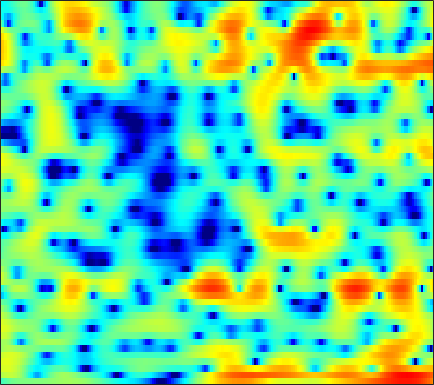

The table this chart was drawn from, first rows:
-2.5943, -2.2082, -1.7343, -1.3263, -1.061, -0.7639, -0.52274, -0.376, -0.22012, -0.11919, -0.055949, -0.015174, -0.0010307, -0.00038934, -0.0018766, 0.0015542, 0.019461, 0.043617, 0.082248, 0.14784, 0.23555, 0.30503, 0.40604, 0.52716
1.84, 2.142, 2.424, 2.577, 2.609, 2.525, 2.287, 2.011, 1.495, 0.7942, -0.1126, -0.9477, -2.28, -3.888, -5.259, -7.141, -8.463, -8.549, -7.433, -5.734, -4.096, -3.034, -1.839, -0.8808
3.127, 3.316, 3.464, 3.492, 3.418, 3.211, 2.863, 2.51, 1.916, 1.157, 0.256, -0.512, -1.631, -2.807, -3.667, -4.661, -5.284, -5.453, -5.293, -4.825, -4.219, -3.732, -3.145, -2.63
3.482, 3.611, 3.723, 3.738, 3.681, 3.513, 3.237, 2.963, 2.503, 1.937, 1.272, 0.707, -0.1244, -1.027, -1.751, -2.766, -3.821, -4.621, -5.673, -6.627, -7.329, -7.609, -7.568, -7.099
2.727, 3.021, 3.312, 3.488, 3.532, 3.495, 3.347, 3.171, 2.848, 2.441, 1.933, 1.485, 0.793, -0.04554, -0.7697, -1.902, -3.289, -4.537, -6.618, -9.201, -12.25, -13.92, -13.09, -10.4
0.8306, 1.288, 1.668, 1.813, 1.78, 1.614, 1.322, 1.07, 0.7283, 0.4428, 0.2287, 0.1382, 0.06424, 0.0009248, -0.06182, -0.2097, -0.4153, -0.6146, -0.9104, -1.172, -1.387, -1.471, -1.478, -1.387
1.133, 1.365, 1.324, 0.8851, 0.275, -0.9898, -2.876, -4.794, -8.097, -10.75, -9.145, -6.748, -4.083, -2.184, -1.129, -0.1167, 0.563, 0.9073, 1.214, 1.383, 1.459, 1.475, 1.483, 1.459
2.92, 2.89, 2.634, 2.114, 1.546, 0.5724, -0.6303, -1.603, -2.791, -3.445, -3.269, -2.715, -1.75, -0.8398, -0.2838, 0.2463, 0.5517, 0.6271, 0.5514, 0.3106, -0.05429, -0.3803, -0.7938, -1.089
3.717, 3.616, 3.395, 3.087, 2.803, 2.379, 1.936, 1.623, 1.254, 0.974, 0.7844, 0.702, 0.6303, 0.5663, 0.4759, 0.2713, -0.1057, -0.5258, -1.333, -2.495, -4.146, -5.818, -8.892, -13.25
3.459, 3.266, 2.955, 2.567, 2.248, 1.812, 1.392, 1.096, 0.7613, 0.5192, 0.3619, 0.297, 0.239, 0.1885, 0.1268, -0.01103, -0.2635, -0.5468, -1.08, -1.823, -2.756, -3.583, -4.719, -5.605
2.544, 2.152, 1.497, 0.724, 0.06459, -0.8914, -1.879, -2.565, -3.234, -3.497, -3.331, -2.969, -2.352, -1.694, -1.247, -0.7327, -0.3537, -0.154, 0.01124, 0.08466, 0.09007, 0.07783, 0.08961, 0.1686
1.144, 0.5685, -0.3488, -1.527, -2.631, -4.526, -7.17, -9.985, -16.14, -20.87, -12.98, -9.357, -6.227, -4.108, -2.959, -1.798, -0.9304, -0.4301, 0.1099, 0.5364, 0.911, 1.163, 1.508, 1.853
-0.8275, -1.26, -1.785, -2.326, -2.825, -3.631, -4.628, -5.402, -6.229, -6.395, -5.798, -5.039, -3.944, -2.978, -2.381, -1.764, -1.323, -1.073, -0.8016, -0.5181, -0.1964, 0.09942, 0.5581, 1.108
-7.294, -6.716, -4.679, -2.877, -1.902, -1.031, -0.5338, -0.3202, -0.1744, -0.1108, -0.1002, -0.1086, -0.2195, -0.4676, -0.7755, -1.346, -2.059, -2.642, -3.372, -3.862, -4.034, -3.915, -3.327, -2.327
-4.008, -3.592, -1.989, -0.4503, 0.4537, 1.323, 1.862, 2.105, 2.283, 2.263, 2.079, 1.802, 1.206, 0.2553, -0.7457, -2.583, -5.284, -8.082, -13.11, -17.2, -15.35, -14.22, -15.24, -16.36
2.757, 2.321, 1.848, 1.458, 1.163, 0.7715, 0.4362, 0.2527, 0.1513, 0.2045, 0.2818, 0.2657, 0.06186, -0.4439, -1.075, -2.316, -4.02, -5.542, -7.524, -8.761, -8.92, -8.703, -8.326, -7.434
3.137, 2.419, 1.277, -0.1669, -1.519, -3.792, -6.595, -8.516, -8.771, -6.449, -4.102, -2.755, -1.508, -0.7669, -0.501, -0.414, -0.5429, -0.7164, -0.9655, -1.13, -1.158, -1.063, -0.7745, -0.3088
1.748, 1.168, 0.1794, -1.123, -2.354, -4.385, -6.749, -8.215, -8.283, -6.368, -4.219, -2.863, -1.454, -0.457, 0.08052, 0.5739, 0.8676, 0.9858, 1.077, 1.116, 1.139, 1.158, 1.199, 1.262
0.088, 0.0339, -0.1634, -0.4699, -0.7491, -1.132, -1.432, -1.538, -1.465, -1.157, -0.6802, -0.2733, 0.2456, 0.6973, 0.9703, 1.224, 1.365, 1.402, 1.366, 1.248, 1.07, 0.9053, 0.6616, 0.3948
-1.344, -0.8716, -0.3983, -0.07118, 0.1128, 0.3163, 0.4998, 0.642, 0.8466, 1.075, 1.317, 1.486, 1.681, 1.812, 1.854, 1.822, 1.683, 1.506, 1.165, 0.7188, 0.1809, -0.264, -0.8996, -1.542
-1.724, -1.138, -0.4971, 0.03246, 0.3795, 0.7956, 1.178, 1.444, 1.773, 2.072, 2.327, 2.479, 2.618, 2.657, 2.608, 2.419, 2.062, 1.665, 0.9623, 0.04355, -1.087, -2.052, -3.439, -4.785
-1.601, -1.403, -1.071, -0.6368, -0.2627, 0.2588, 0.7819, 1.163, 1.655, 2.116, 2.537, 2.815, 3.12, 3.31, 3.352, 3.239, 2.887, 2.438, 1.542, 0.2343, -1.604, -3.449, -6.807, -11.84
-4.546, -5.139, -5.054, -4.207, -3.401, -2.417, -1.645, -1.161, -0.5659, 0.09102, 0.8532, 1.486, 2.319, 3.043, 3.46, 3.802, 3.861, 3.701, 3.187, 2.308, 1.027, -0.2031, -2.152, -4.189
-13.07, -22.04, -16.16, -10.22, -8.111, -6.783, -6.63, -7.134, -8.222, -8.416, -6.434, -4.322, -1.764, 0.2299, 1.364, 2.45, 3.127, 3.401, 3.502, 3.345, 2.987, 2.626, 2.101, 1.605
-4.617, -5.332, -5.792, -5.852, -5.905, -6.287, -7.303, -8.646, -11.25, -12.85, -9.924, -6.997, -3.886, -1.645, -0.3975, 0.8144, 1.626, 2.034, 2.362, 2.508, 2.535, 2.507, 2.437, 2.369
-1.016, -1.292, -1.614, -1.903, -2.116, -2.421, -2.757, -2.984, -3.157, -3.039, -2.565, -2.036, -1.247, -0.5059, -0.04483, 0.4093, 0.6742, 0.762, 0.7713, 0.7246, 0.6859, 0.7005, 0.7965, 0.9816
0.5984, 0.5895, 0.5565, 0.5142, 0.49, 0.4693, 0.4701, 0.4868, 0.5383, 0.6228, 0.7284, 0.7919, 0.8373, 0.7808, 0.6337, 0.2717, -0.3062, -0.882, -1.786, -2.725, -3.433, -3.618, -3.277, -2.454
0.7823, 0.896, 1.018, 1.151, 1.272, 1.472, 1.711, 1.895, 2.122, 2.288, 2.35, 2.313, 2.114, 1.7, 1.222, 0.2989, -1.028, -2.367, -4.808, -8.488, -14.79, -20.26, -12.89, -7.781
-0.4051, -0.5296, -0.7079, -0.7071, -0.4997, 0.06367, 0.8225, 1.427, 2.151, 2.702, 3.038, 3.134, 3.022, 2.631, 2.152, 1.246, 0.009903, -1.131, -2.936, -4.947, -6.705, -7.356, -6.957, -5.671
-1.969, -3.287, -5.871, -8.666, -8.444, -5.05, -1.84, -0.02365, 1.745, 2.935, 3.665, 3.945, 4.017, 3.776, 3.404, 2.678, 1.736, 0.908, -0.289, -1.484, -2.544, -3.183, -3.738, -3.95
-0.5492, -1.744, -3.832, -5.635, -5.483, -3.227, -0.6748, 0.8929, 2.47, 3.538, 4.168, 4.393, 4.41, 4.118, 3.706, 2.917, 1.88, 0.9477, -0.4754, -2.056, -3.741, -5.012, -6.588, -7.813
2.021, 1.776, 1.46, 1.305, 1.365, 1.687, 2.182, 2.586, 3.066, 3.406, 3.556, 3.536, 3.297, 2.806, 2.268, 1.302, 0.00811, -1.186, -3.113, -5.5, -8.448, -11.1, -15.52, -21.08
3.465, 3.401, 3.278, 3.149, 3.068, 2.985, 2.926, 2.88, 2.803, 2.685, 2.504, 2.309, 1.929, 1.388, 0.8514, -0.08745, -1.344, -2.538, -4.539, -7.106, -10.4, -13.44, -18.44, -24.28
4.438, 4.276, 4.004, 3.68, 3.406, 3.012, 2.592, 2.273, 1.857, 1.475, 1.139, 0.9297, 0.6992, 0.4653, 0.2339, -0.2158, -0.8886, -1.598, -2.877, -4.574, -6.738, -8.668, -11.71, -15.03
4.446, 4.077, 3.523, 2.901, 2.388, 1.631, 0.7774, 0.08095, -0.9067, -1.853, -2.511, -2.64, -2.242, -1.451, -0.8115, -0.09388, 0.3491, 0.4673, 0.3454, -0.08324, -0.7631, -1.386, -2.261, -3.06
0.9337, 0.2962, -0.5577, -1.423, -2.087, -3.051, -4.189, -5.267, -7.229, -10.37, -15.91, -19.32, -11.97, -6.735, -4.119, -1.632, 0.07163, 0.9862, 1.833, 2.333, 2.569, 2.61, 2.558, 2.434
-6.68, -7.71, -8.815, -9.693, -10.27, -10.89, -11.29, -11.47, -11.72, -12.04, -12.16, -11.58, -9.499, -6.741, -4.753, -2.461, -0.6049, 0.5146, 1.689, 2.562, 3.177, 3.497, 3.754, 3.859
-19.83, -21.52, -20.07, -19.7, -20.77, -23.6, -23.33, -19.8, -15.7, -12.73, -10.43, -8.876, -6.909, -5.009, -3.64, -1.948, -0.4424, 0.5593, 1.694, 2.603, 3.294, 3.679, 4.015, 4.159
-16.54, -17.82, -17.91, -17.96, -18.47, -19.37, -18.7, -16.81, -13.88, -11.27, -9.047, -7.575, -5.801, -4.151, -2.988, -1.527, -0.1861, 0.7243, 1.8, 2.689, 3.38, 3.761, 4.095, 4.218
-7.58, -8.331, -9.115, -9.669, -9.923, -10.07, -9.927, -9.593, -8.984, -8.227, -7.338, -6.598, -5.509, -4.252, -3.226, -1.803, -0.4041, 0.559, 1.704, 2.655, 3.389, 3.787, 4.113, 4.207
-2.603, -3.051, -3.621, -4.148, -4.52, -4.995, -5.474, -5.872, -6.47, -7.198, -8.028, -8.519, -8.466, -7.21, -5.684, -3.461, -1.405, -0.06805, 1.41, 2.554, 3.381, 3.808, 4.124, 4.171
0.07391, -0.2074, -0.6203, -1.087, -1.489, -2.105, -2.877, -3.624, -4.928, -6.837, -9.913, -13.87, -27.61, -14.62, -9.184, -4.813, -1.912, -0.2859, 1.361, 2.535, 3.322, 3.685, 3.9, 3.82
0.5084, 0.3543, 0.1088, -0.1874, -0.4461, -0.8598, -1.375, -1.839, -2.6, -3.497, -4.428, -4.985, -5.165, -4.422, -3.386, -1.786, -0.2651, 0.725, 1.787, 2.547, 3.008, 3.158, 3.11, 2.781
-0.7315, -0.7995, -0.8812, -0.9291, -0.9388, -0.9455, -0.9569, -0.9715, -1.012, -1.044, -1.02, -0.9436, -0.6926, -0.2632, 0.1583, 0.7933, 1.435, 1.876, 2.35, 2.647, 2.729, 2.636, 2.276, 1.635
-3.27, -3.472, -3.542, -3.289, -2.923, -2.299, -1.653, -1.216, -0.6863, -0.2321, 0.1767, 0.4777, 0.8839, 1.305, 1.624, 2.039, 2.413, 2.634, 2.838, 2.9, 2.788, 2.569, 2.067, 1.284
-7.431, -9.35, -10.97, -9.304, -7.186, -4.778, -3.053, -2.114, -1.196, -0.524, 0.01932, 0.4043, 0.8968, 1.385, 1.742, 2.179, 2.545, 2.752, 2.922, 2.962, 2.864, 2.687, 2.314, 1.749
-5.729, -8.087, -10.4, -8.555, -6.312, -4.085, -2.744, -2.164, -1.839, -1.761, -1.658, -1.448, -0.9049, -0.1533, 0.4419, 1.154, 1.688, 1.982, 2.205, 2.276, 2.242, 2.183, 2.077, 1.948
2.377, 1.794, 1.143, 0.7339, 0.5159, 0.1787, -0.4567, -1.274, -2.933, -5.413, -8.325, -9.16, -6.853, -3.97, -2.334, -0.8545, -0.04105, 0.2043, 0.1732, -0.1502, -0.5406, -0.6862, -0.5417, 0.003433
6.388, 5.855, 5.07, 4.197, 3.472, 2.338, 0.8913, -0.4816, -2.761, -5.78, -9.072, -10.12, -8.197, -5.641, -4.224, -3.072, -2.679, -2.898, -3.934, -5.963, -9.395, -12.49, -11.49, -7.026
7.199, 6.597, 5.686, 4.659, 3.799, 2.524, 1.136, 0.03401, -1.461, -2.85, -3.954, -4.473, -4.701, -4.596, -4.446, -4.34, -4.48, -4.847, -5.798, -7.338, -9.33, -10.49, -10.11, -7.942
7.423, 6.746, 5.744, 4.614, 3.686, 2.336, 0.8911, -0.2388, -1.773, -3.197, -4.37, -4.943, -5.323, -5.291, -5.123, -4.848, -4.676, -4.635, -4.719, -4.941, -5.118, -5.146, -5.002, -4.654
7.485, 6.751, 5.677, 4.473, 3.484, 2.019, 0.321, -1.133, -3.406, -6.08, -8.927, -10.43, -10.16, -8.29, -6.879, -5.395, -4.404, -3.921, -3.521, -3.301, -3.168, -3.08, -2.9, -2.688
6.664, 5.858, 4.717, 3.553, 2.641, 1.373, -0.07778, -1.376, -3.588, -6.652, -11.01, -14.28, -12.48, -8.478, -6.372, -4.553, -3.441, -2.996, -2.79, -2.848, -3.061, -3.173, -3.066, -2.571
3.999, 2.814, 1.257, 0.03608, -0.501, -0.8063, -0.938, -1.119, -1.495, -2.071, -2.595, -2.84, -2.788, -2.365, -1.995, -1.639, -1.578, -1.779, -2.48, -3.812, -5.902, -7.935, -9.762, -7.416
-1.054, -3.435, -8.096, -14.31, -12.39, -7.255, -4.223, -2.804, -1.598, -0.8874, -0.4921, -0.33, -0.1966, -0.1754, -0.2324, -0.4183, -0.8547, -1.356, -2.329, -3.787, -5.826, -7.703, -9.259, -6.926
-3.784, -5.143, -7.18, -8.547, -8.237, -6.533, -4.688, -3.514, -2.332, -1.511, -1.022, -0.8118, -0.7395, -0.8831, -1.103, -1.524, -2.033, -2.452, -2.969, -3.351, -3.509, -3.375, -2.796, -1.719
-4.109, -4.315, -4.496, -4.476, -4.249, -3.756, -3.074, -2.539, -1.886, -1.405, -1.121, -1.066, -1.239, -1.682, -2.208, -3.167, -4.281, -5.095, -5.793, -5.66, -4.707, -3.678, -2.135, -0.6018
-5.002, -4.81, -4.487, -4.047, -3.675, -3.083, -2.423, -1.936, -1.355, -0.9057, -0.6466, -0.6323, -0.8847, -1.523, -2.333, -3.995, -6.676, -9.869, -18.09, -16.32, -8.547, -5.233, -2.201, -0.004298
